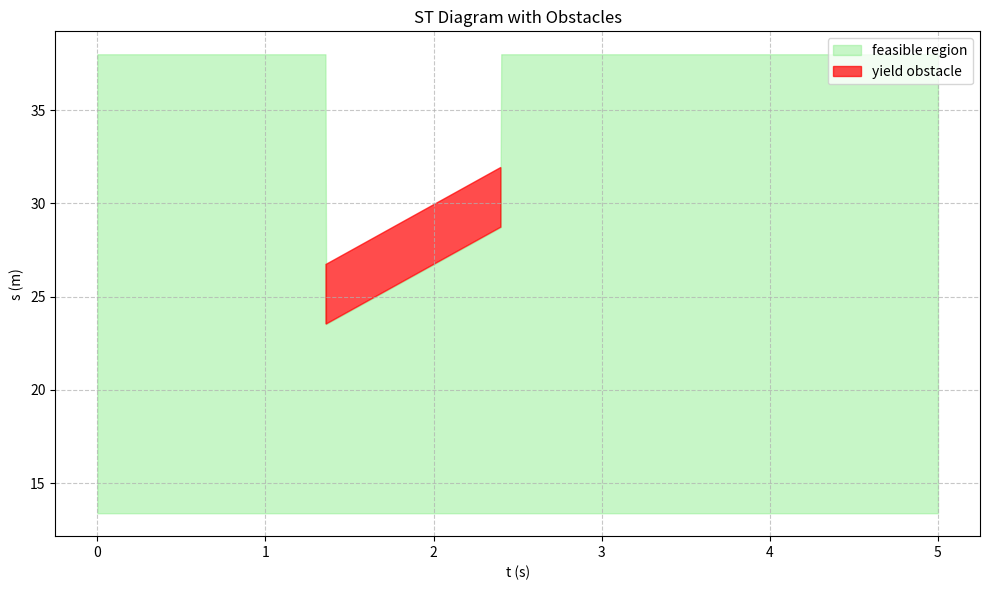

Source code (Python):
#!/usr/bin/env python3
# -*- coding: utf-8 -*-
"""
Manual ST Diagram Plotter
Allows custom specification of obstacles with time interval (t_start, t_end) and motion parameters.
"""

import numpy as np
import matplotlib.pyplot as plt
from matplotlib.patches import Polygon

def plot_st_diagram_manual(obstacles=None, t_range=(0, 10), s_range=(0, 50)):
    """
    手动绘制 ST 图

    :param obstacles: 障碍物列表，每个元素为字典，包含：
                      - t_start: 障碍物开始时间 (s)
                      - t_end:   障碍物结束时间 (s)
                      - s0:      在 t_start 时刻的中心纵向位置 (m)
                      - v:       速度 (m/s)（匀速）
                      - length:  障碍物长度 (m)
                      - decision: 'overtake' 或 'yield'
                      （可选 'id'，用于调试）
    :param t_range: 整体时间范围 (t_min, t_max)
    :param s_range: 纵向位置范围 (s_min, s_max)
    """
    t_min, t_max = t_range
    s_min, s_max = s_range

    # 生成高分辨率时间点用于绘图和边界计算
    t = np.linspace(t_min, t_max, 1000)

    # 初始化可行域边界为整个矩形
    s_lower = np.full_like(t, s_min)
    s_upper = np.full_like(t, s_max)

    # 用于存储障碍物多边形
    obstacle_patches = []
    legend_handles = []

    # 处理每个障碍物
    for i, obs in enumerate(obstacles or []):
        t_start = obs['t_start']
        t_end   = obs['t_end']
        s0      = obs['s0']
        v       = obs['v']
        length  = obs['length']
        decision = obs.get('decision', 'yield').lower()
        obs_id = obs.get('id', i)

        # 检查时间区间有效性
        if t_start >= t_end:
            print(f"Warning: obstacle {obs_id} has t_start >= t_end, ignoring.")
            continue

        # 对于每个时间点，判断是否在障碍物存在区间内
        mask = (t >= t_start) & (t <= t_end)
        if not np.any(mask):
            # 障碍物完全不在绘图时间范围内，跳过
            continue

        # 计算障碍物中心位置随时间变化（仅在有效区间内）
        # 注意：障碍物在 t_start 时刻中心为 s0，之后匀速运动
        s_center = s0 + v * (t - t_start)
        lower_bound = s_center - length / 2
        upper_bound = s_center + length / 2

        # 仅在掩码区域内修改可行域边界
        if decision == 'overtake':
            # 可行域必须在障碍物上方：s >= upper_bound
            s_lower[mask] = np.maximum(s_lower[mask], upper_bound[mask])
        elif decision == 'yield':
            # 可行域必须在障碍物下方：s <= lower_bound
            s_upper[mask] = np.minimum(s_upper[mask], lower_bound[mask])
        else:
            print(f"Warning: Unknown decision '{decision}' for obstacle {obs_id}, ignoring.")
            continue

        # 计算障碍物平行四边形的四个顶点
        # 时刻 t_start 的中心 = s0
        # 时刻 t_end   的中心 = s0 + v * (t_end - t_start)
        s_center_end = s0 + v * (t_end - t_start)
        pts = np.array([
            [t_start, s0 - length/2],
            [t_end,   s_center_end - length/2],
            [t_end,   s_center_end + length/2],
            [t_start, s0 + length/2]
        ])
        poly = Polygon(pts, closed=True, edgecolor='red', facecolor='red', alpha=0.7,
                       label=f"{decision} obstacle" if i == 0 else "")
        obstacle_patches.append(poly)
        if i == 0:
            legend_handles.append(poly)

    # 确保边界合理（s_lower <= s_upper）
    s_lower = np.clip(s_lower, s_min, s_max)
    s_upper = np.clip(s_upper, s_lower, s_max)

    # 绘图
    fig, ax = plt.subplots(figsize=(10, 6))

    # 填充可行域
    ax.fill_between(t, s_lower, s_upper, color='lightgreen', alpha=0.5, label='feasible region')
    legend_handles.insert(0, plt.Rectangle((0,0), 1, 1, color='lightgreen', alpha=0.5, label='feasible region'))

    # 添加障碍物多边形
    for poly in obstacle_patches:
        ax.add_patch(poly)

    # ax.set_xlim(t_min, t_max)
    # ax.set_ylim(s_min, s_max)
    ax.set_xlabel('t (s)')
    ax.set_ylabel('s (m)')
    ax.set_title('ST Diagram with Obstacles')
    ax.grid(True, linestyle='--', alpha=0.7)
    ax.legend(handles=legend_handles, loc='upper right')

    plt.tight_layout()
    plt.savefig('st_diagram.png', dpi=150, bbox_inches='tight')
    plt.show()


if __name__ == "__main__":
    # 手动配置障碍物
    obstacles = [
        # {
        #     # cross, overtake
        #     't_start': 2.82,
        #     't_end':   4.55,
        #     's0':      22.13,
        #     'v':       2.2,
        #     'length':  3.2,
        #     'decision': 'overtake',
        #     'id': 1
        # },
        {
            # cross, yield
            't_start': 1.36,
            't_end':   2.40,
            's0':      25.13,
            'v':       5.0,
            'length':  3.2,
            'decision': 'yield',
            'id': 1
        },
    ]
    plot_st_diagram_manual(obstacles, t_range=(0, 5), s_range=(13.39, 38))
